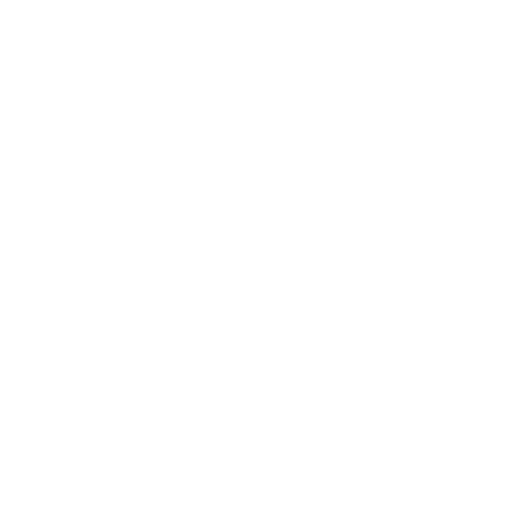
t = 0.00 s
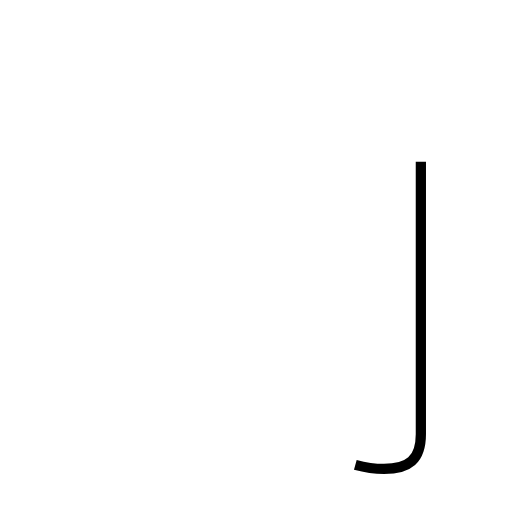
t = 1.06 s
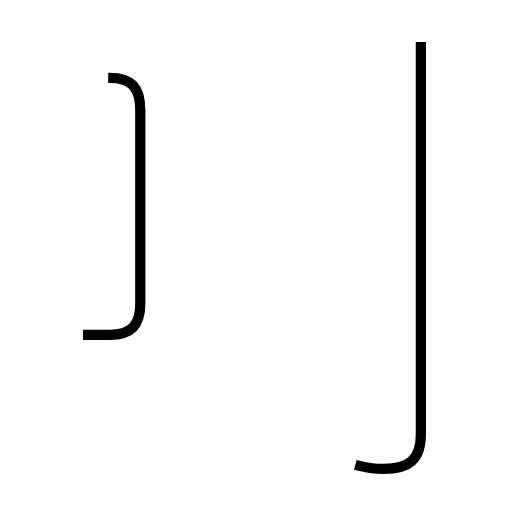
t = 2.36 s
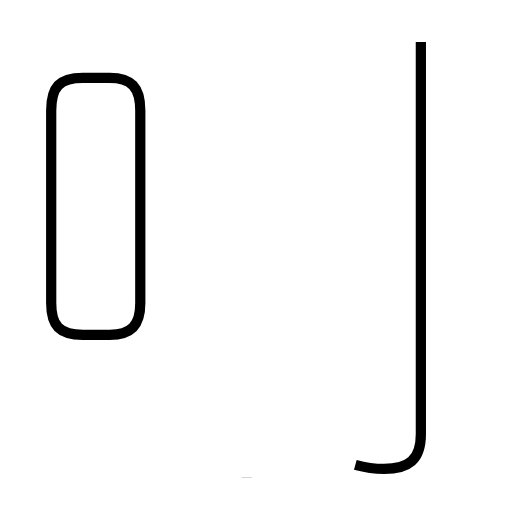
t = 3.30 s
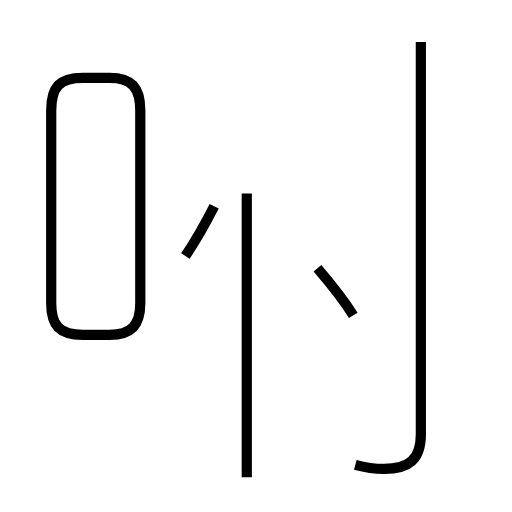
t = 4.48 s
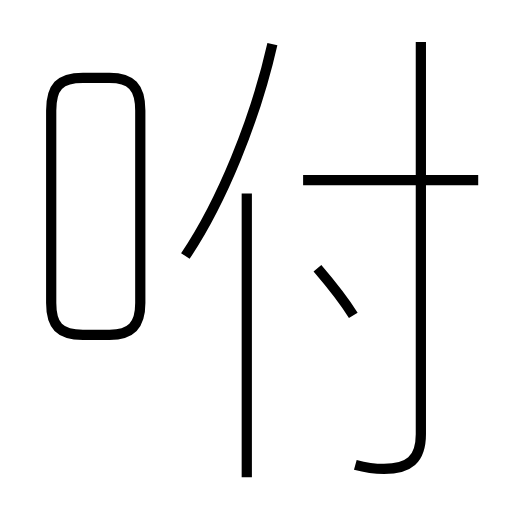
t = 5.50 s

The animated SVG that drew these frames (rendered in a browser with its animation timeline set to each time). Animation: 6 SMIL elements (animate=6); one cycle of 5.50 s.

<?xml version='1.0' encoding='utf-8'?>
<svg viewBox="0.0 -6.0 50.0 50.0" version="1.1" xmlns="http://www.w3.org/2000/svg"><rect x="-1000" y="-1000" width="2000" height="2000" stroke="white" fill="white" /><g style="fill:none;stroke:#000000;stroke-width:1"><path d="M 34.7 1.4 C 35.8 1.7 36.6 1.8 37.5 1.8 C 39.9 1.8 41.1 0.9 41.1 -1.6 L 41.1 -39.9 " transform="translate(0.0 38.0)" stroke-dasharray="46.87876558703341" stroke-dashoffset="46.87876558703341"><animate attributeName="stroke-dashoffset" from="46.87876558703341" to="0" dur="1.4063629676110023s" begin="0s" fill="freeze" /></path><path d="M 8.1 -11.3 L 10.7 -11.3 C 12.8 -11.3 13.7 -12.2 13.7 -14.4 L 13.7 -33.2 C 13.7 -35.5 12.8 -36.4 10.7 -36.4 L 8.1 -36.4 C 5.8 -36.4 5.0 -35.5 5.0 -33.2 L 5.0 -14.4 C 5.0 -12.2 5.8 -11.3 8.1 -11.3 Z " transform="translate(0.0 38.0)" stroke-dasharray="63.23835357797888" stroke-dashoffset="63.23835357797888"><animate attributeName="stroke-dashoffset" from="63.23835357797888" to="0" dur="1.8971506073393662s" begin="1.4063629676110023s" fill="freeze" /></path><path d="M 24.1 2.6 L 24.1 -25.1 " transform="translate(0.0 38.0)" stroke-dasharray="27.700000000000003" stroke-dashoffset="27.700000000000003"><animate attributeName="stroke-dashoffset" from="27.700000000000003" to="0" dur="0.8310000000000001s" begin="3.303513574950369s" fill="freeze" /></path><path d="M 34.5 -13.2 C 33.5 -14.8 32.2 -16.4 31.0 -17.8 " transform="translate(0.0 38.0)" stroke-dasharray="5.785462734961536" stroke-dashoffset="5.785462734961536"><animate attributeName="stroke-dashoffset" from="5.785462734961536" to="0" dur="0.17356388204884607s" begin="4.134513574950369s" fill="freeze" /></path><path d="M 18.1 -19.0 C 21.6 -24.2 24.9 -32.2 26.6 -39.7 " transform="translate(0.0 38.0)" stroke-dasharray="22.48901990159342" stroke-dashoffset="22.48901990159342"><animate attributeName="stroke-dashoffset" from="22.48901990159342" to="0" dur="0.6746705970478025s" begin="4.308077456999215s" fill="freeze" /></path><path d="M 46.7 -26.4 L 29.6 -26.4" transform="translate(0.0 38.0)" stroke-dasharray="17.1" stroke-dashoffset="17.1"><animate attributeName="stroke-dashoffset" from="17.1" to="0" dur="0.513s" begin="4.9827480540470175s" fill="freeze" /></path></g></svg>
